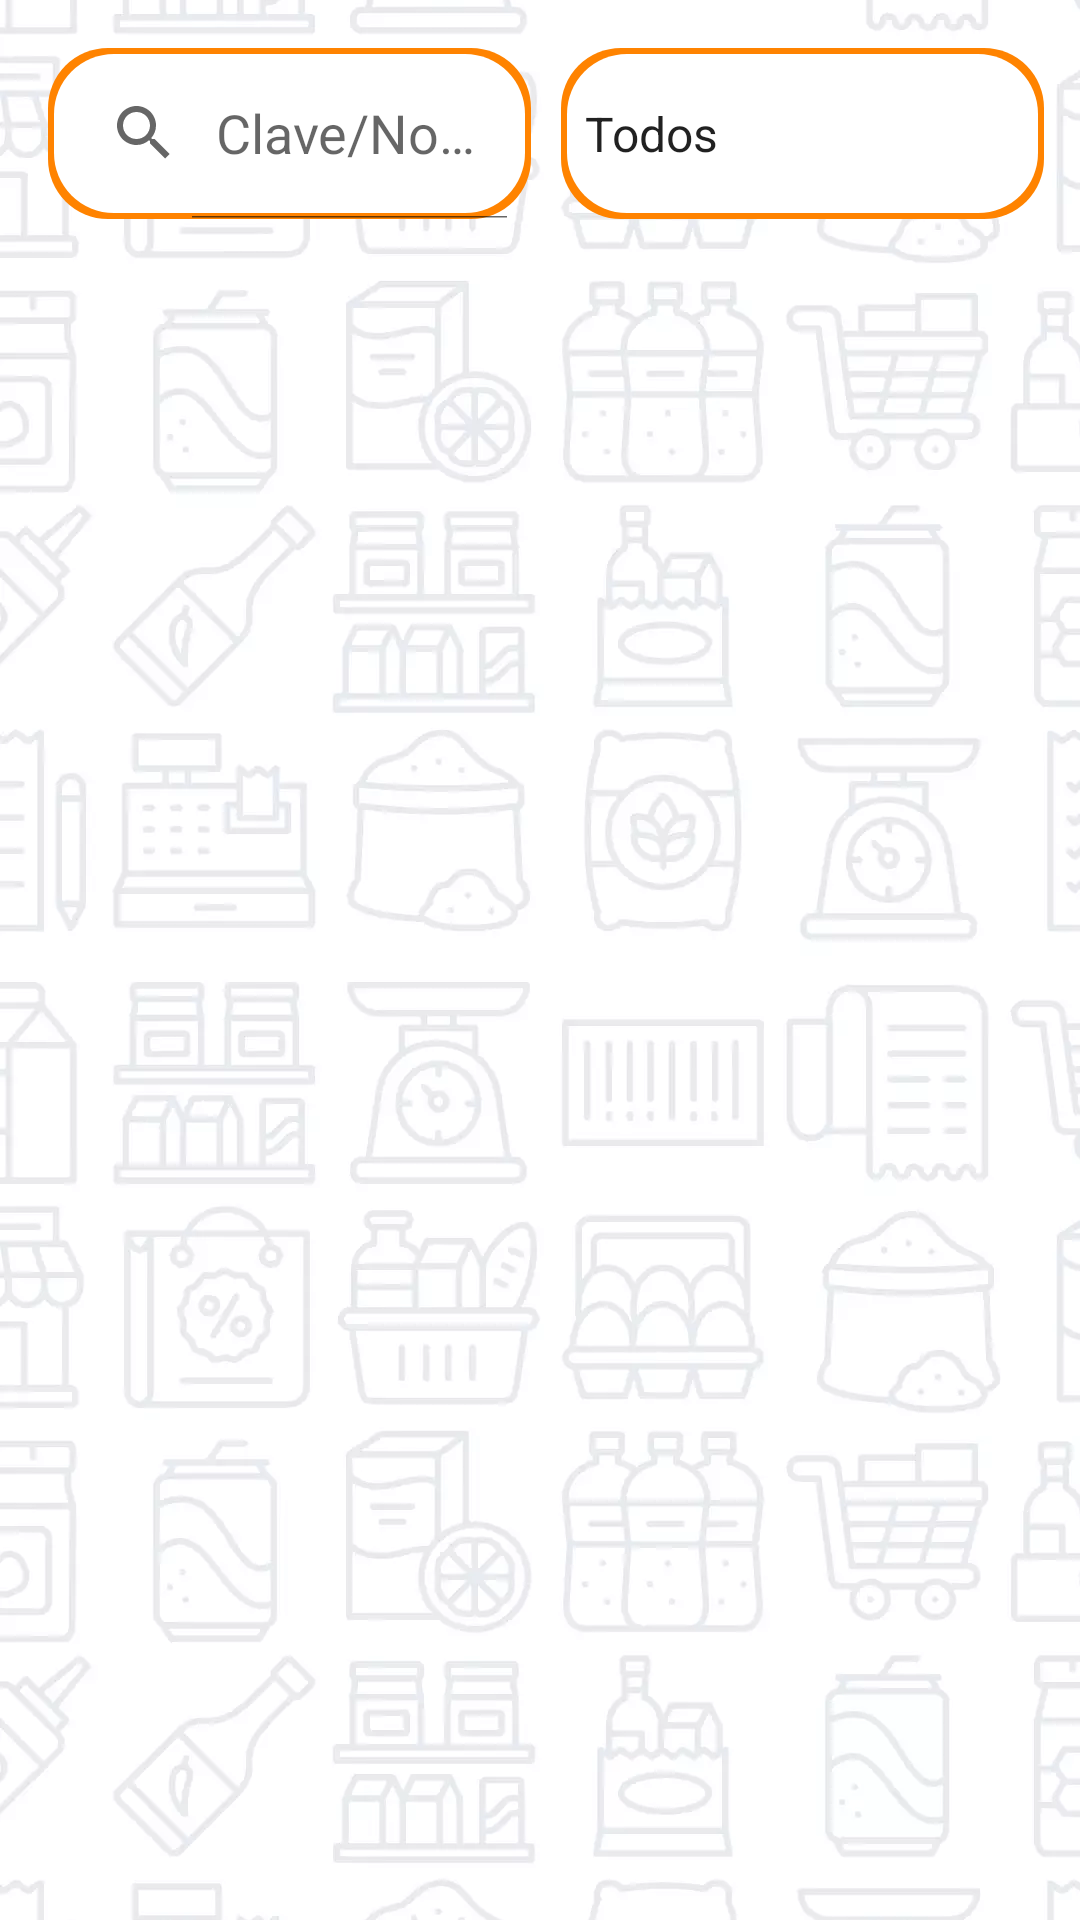

Reconstruct the res/layout file that produces this screen, plus the resources it refers to.
<!-- AndroidManifest.xml: application theme AppTheme.NoActionBar -->
<!-- res/layout/activity_rezagados.xml -->
<?xml version="1.0" encoding="utf-8"?>
<androidx.constraintlayout.widget.ConstraintLayout xmlns:android="http://schemas.android.com/apk/res/android"
    xmlns:app="http://schemas.android.com/apk/res-auto"
    xmlns:tools="http://schemas.android.com/tools"
    android:layout_width="match_parent"
    android:layout_height="match_parent"
    android:clipToPadding="false"
    android:fitsSystemWindows="true">

    <ImageView
        android:id="@+id/backgroundImage"
        android:layout_width="match_parent"
        android:layout_height="match_parent"
        android:scaleType="centerCrop"
        android:src="@drawable/back_img2"
        tools:layout_editor_absoluteX="0dp"
        tools:layout_editor_absoluteY="-36dp" />

    <androidx.recyclerview.widget.RecyclerView
        android:id="@+id/tester"
        android:layout_width="387dp"
        android:layout_height="621dp"
        android:layout_marginStart="5dp"
        android:layout_marginTop="52dp"
        android:layout_marginEnd="5dp"
        android:layout_marginBottom="15dp"
        android:clipToPadding="false"
        android:padding="8dp"
        app:layout_constraintBottom_toBottomOf="parent"
        app:layout_constraintEnd_toEndOf="parent"
        app:layout_constraintStart_toStartOf="parent"
        app:layout_constraintTop_toTopOf="parent" />


    <SearchView
        android:id="@+id/searchViewBuscar"
        android:layout_width="161dp"
        android:layout_height="57dp"
        android:layout_gravity="center"
        android:layout_marginStart="16dp"
        android:layout_marginTop="16dp"
        android:background="@drawable/rounded_edittext_background"
        android:iconifiedByDefault="false"
        android:inputType="text"
        android:queryHint="Clave/Nombre"
        android:textColor="#808080"
        app:layout_constraintStart_toStartOf="parent"
        app:layout_constraintTop_toTopOf="parent" />

    <Spinner
        android:id="@+id/selecionaSpinner"
        android:layout_width="161dp"
        android:layout_height="57dp"
        android:layout_gravity="center_horizontal"
        android:layout_marginTop="16dp"
        android:layout_marginEnd="12dp"
        android:background="@drawable/rounded_edittext_background"
        android:entries="@array/spinnerRezagados"
        android:spinnerMode="dropdown"
        android:textColor="#808080"
        app:layout_constraintEnd_toEndOf="parent"
        app:layout_constraintTop_toTopOf="parent" />

    <androidx.constraintlayout.widget.Guideline
        android:id="@+id/guideline3"
        android:layout_width="wrap_content"
        android:layout_height="wrap_content"
        android:orientation="vertical"
        app:layout_constraintGuide_begin="20dp" />

    <androidx.constraintlayout.widget.Guideline
        android:id="@+id/guideline4"
        android:layout_width="wrap_content"
        android:layout_height="wrap_content"
        android:orientation="horizontal"
        app:layout_constraintGuide_begin="20dp" />

    <androidx.constraintlayout.widget.Guideline
        android:id="@+id/guideline5"
        android:layout_width="wrap_content"
        android:layout_height="wrap_content"
        android:orientation="horizontal"
        app:layout_constraintGuide_begin="20dp" />

    <androidx.constraintlayout.widget.Barrier
        android:id="@+id/barrier"
        android:layout_width="wrap_content"
        android:layout_height="wrap_content"
        app:barrierDirection="top" />


    <TextView
        android:id="@+id/textView4"
        android:layout_width="133dp"
        android:layout_height="39dp"
        android:layout_marginStart="139dp"
        android:layout_marginTop="700dp"
        android:layout_marginEnd="139dp"
        android:layout_marginBottom="5dp"
        android:gravity="center"
        android:text="No. de registros: "
        app:layout_constraintBottom_toBottomOf="parent"
        app:layout_constraintEnd_toEndOf="parent"
        app:layout_constraintHorizontal_bias="0.0"
        app:layout_constraintStart_toStartOf="parent"
        app:layout_constraintTop_toTopOf="parent"
        app:layout_constraintVertical_bias="1.0" />

    <androidx.constraintlayout.widget.Guideline
        android:id="@+id/guideline6"
        android:layout_width="wrap_content"
        android:layout_height="wrap_content"
        android:orientation="vertical"
        app:layout_constraintGuide_begin="20dp" />

    <androidx.constraintlayout.widget.Guideline
        android:id="@+id/guideline7"
        android:layout_width="wrap_content"
        android:layout_height="wrap_content"
        android:orientation="horizontal"
        app:layout_constraintGuide_begin="20dp" />

    <androidx.constraintlayout.widget.Guideline
        android:id="@+id/guideline8"
        android:layout_width="wrap_content"
        android:layout_height="wrap_content"
        android:orientation="vertical"
        app:layout_constraintGuide_begin="20dp" />

    <androidx.constraintlayout.widget.Guideline
        android:id="@+id/guideline9"
        android:layout_width="wrap_content"
        android:layout_height="wrap_content"
        android:orientation="horizontal"
        app:layout_constraintGuide_begin="20dp" />

    <androidx.constraintlayout.widget.Guideline
        android:id="@+id/guideline10"
        android:layout_width="wrap_content"
        android:layout_height="wrap_content"
        android:orientation="vertical"
        app:layout_constraintGuide_begin="20dp" />

    <androidx.constraintlayout.widget.Guideline
        android:id="@+id/guideline11"
        android:layout_width="wrap_content"
        android:layout_height="wrap_content"
        android:orientation="horizontal"
        app:layout_constraintGuide_begin="20dp" />

    <androidx.constraintlayout.widget.Guideline
        android:id="@+id/guideline12"
        android:layout_width="wrap_content"
        android:layout_height="wrap_content"
        android:orientation="vertical"
        app:layout_constraintGuide_begin="20dp" />

    <androidx.constraintlayout.widget.Guideline
        android:id="@+id/guideline13"
        android:layout_width="wrap_content"
        android:layout_height="wrap_content"
        android:orientation="horizontal"
        app:layout_constraintGuide_begin="20dp" />


</androidx.constraintlayout.widget.ConstraintLayout>
<!-- resources referenced by this layout -->
<resources>
  <string-array name="spinnerRezagados">
          <item>Todos</item>
          <item>Mayor existencia</item>
          <item>Menor existencia</item>
          <item>Con evidencia</item>
          <item>Sin evidencia</item>
      </string-array>
  <!-- drawable back_img2: webp bitmap (drawable, 31374 bytes) -->
  <!-- drawable rounded_edittext_background (drawable) -->
  <layer-list xmlns:android="http://schemas.android.com/apk/res/android">
      
      <item>
          <shape android:shape="rectangle">
              <solid android:color="@color/acvorange" /> 
              <corners android:radius="20dp" />
          </shape>
      </item>
      
      <item android:left="2dp" android:right="2dp" android:top="2dp" android:bottom="2dp">
          <shape android:shape="rectangle">
              <solid android:color="#FFFFFF" /> 
              <corners android:radius="20dp" /> 
          </shape>
      </item>
  </layer-list>
  <style name="AppTheme.NoActionBar">
          <item name="windowActionBar">false</item>
          <item name="windowNoTitle">true</item>
      </style>
  <color name="acvorange">#FF8300</color>
</resources>
